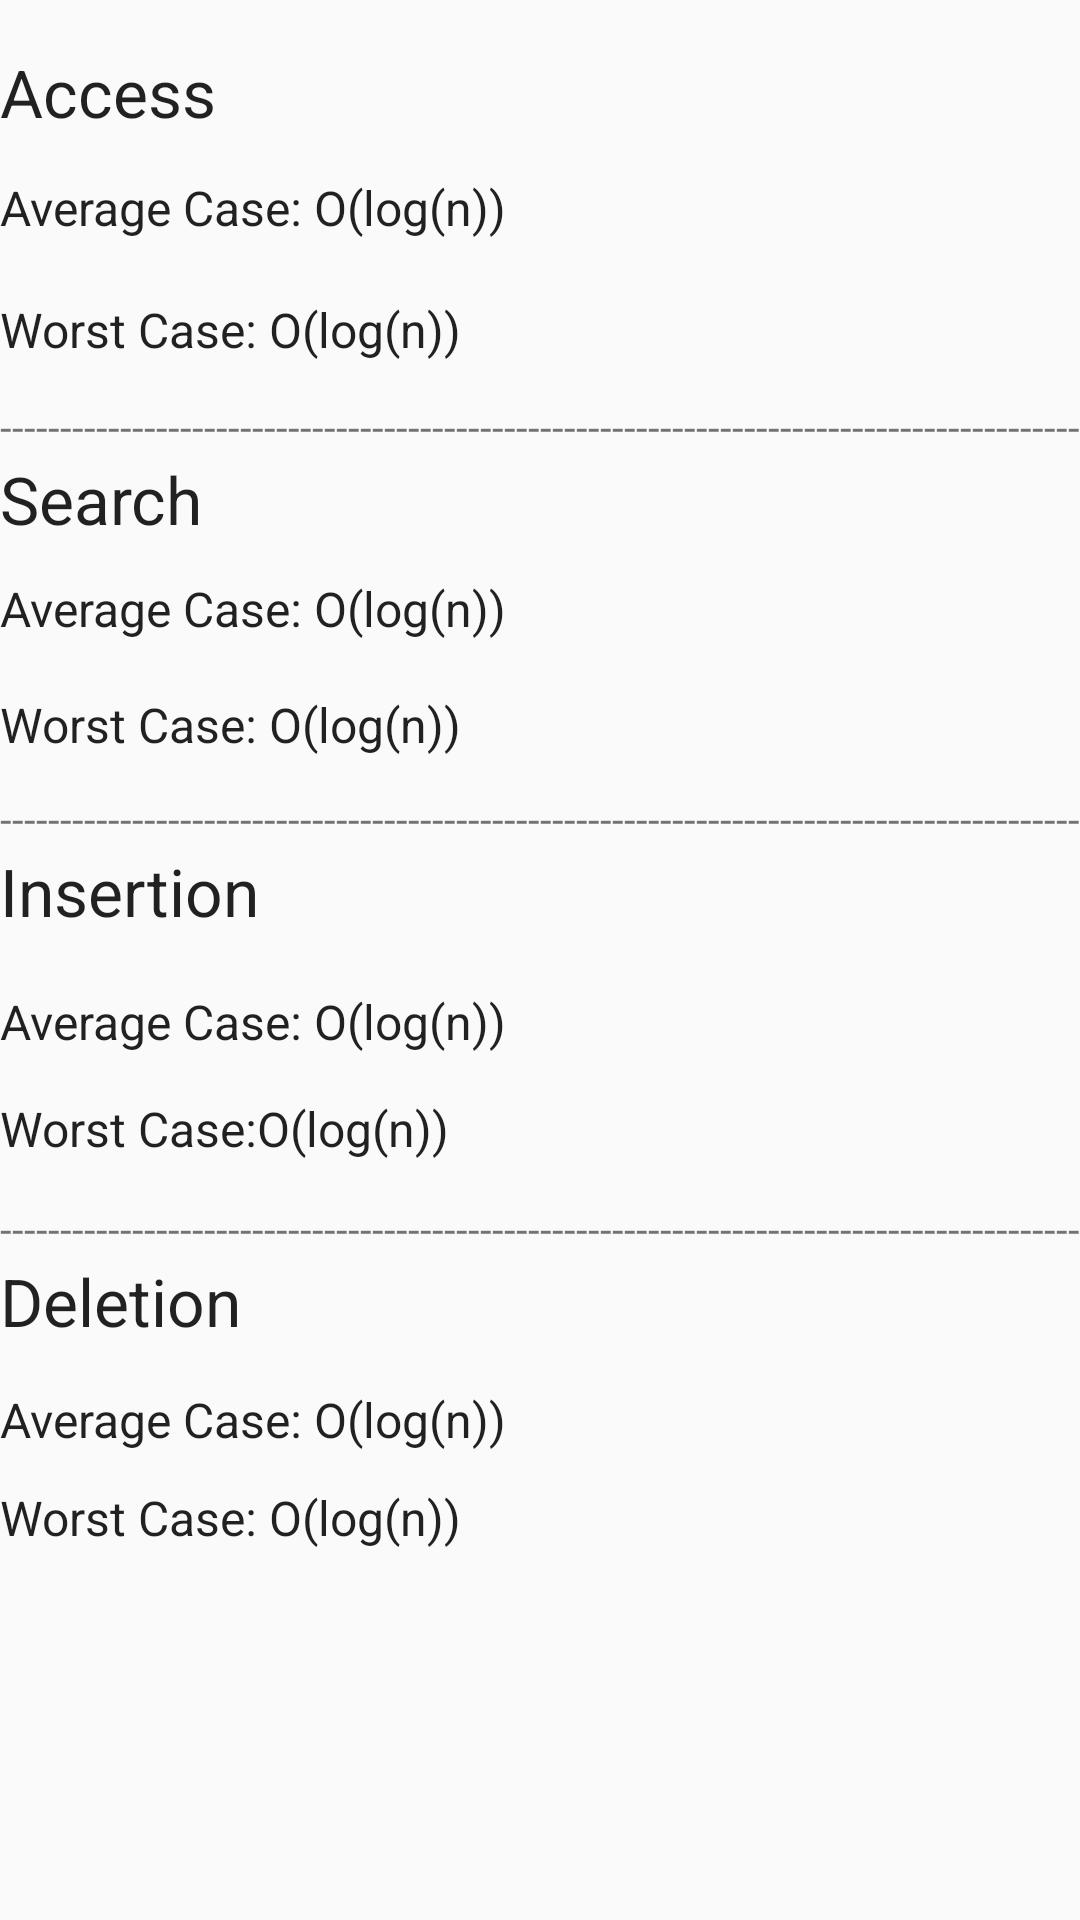

Reconstruct the res/layout file that produces this screen, plus the resources it refers to.
<!-- AndroidManifest.xml: application theme MyMaterialTheme -->
<!-- res/layout/fragment_red_black_trees.xml -->
<?xml version="1.0" encoding="utf-8"?>
<RelativeLayout xmlns:android="http://schemas.android.com/apk/res/android"
    xmlns:app="http://schemas.android.com/apk/res-auto"
    xmlns:tools="http://schemas.android.com/tools"
    android:layout_width="match_parent"
    android:layout_height="match_parent"
    tools:context="com.happyballoons.saket.algon.fragments.ArraysFragment">


    <TextView
        android:text="Worst Case: O(log(n))"
        android:layout_width="wrap_content"
        android:layout_height="wrap_content"
        android:layout_marginTop="19dp"
        android:id="@+id/tv_worst_access"
        android:layout_below="@+id/tv_avg_access"
        android:layout_alignParentStart="true"
        android:textAppearance="@style/TextAppearance.AppCompat.Subhead" />

    <TextView
        android:text="Worst Case: O(log(n))"
        android:layout_width="wrap_content"
        android:layout_height="wrap_content"
        android:layout_marginTop="17dp"
        android:id="@+id/tv_worst_search"
        android:layout_below="@+id/tv_avg_search"
        android:layout_alignParentStart="true"
        android:textAppearance="@style/TextAppearance.AppCompat.Subhead" />

    <TextView
        android:text="Insertion"
        android:layout_width="wrap_content"
        android:layout_height="wrap_content"
        android:id="@+id/tv_insertion_array"
        android:textAppearance="@style/TextAppearance.AppCompat.Large"
        android:layout_below="@+id/textView8"
        android:layout_alignStart="@+id/tv_avg_insertion" />

    <TextView
        android:text="Search"
        android:layout_width="wrap_content"
        android:layout_height="wrap_content"
        android:id="@+id/tv_search_array"
        android:textAppearance="@style/TextAppearance.AppCompat.Large"
        android:layout_below="@+id/textView4"
        android:layout_alignParentStart="true" />

    <TextView
        android:text="Worst Case:O(log(n))"
        android:layout_width="wrap_content"
        android:layout_height="wrap_content"
        android:layout_marginTop="14dp"
        android:id="@+id/tv_worst_insertion"
        android:layout_below="@+id/tv_avg_insertion"
        android:layout_alignParentStart="true"
        android:textAppearance="@style/TextAppearance.AppCompat.Subhead" />

    <TextView
        android:text="Worst Case: O(log(n))"
        android:layout_width="wrap_content"
        android:layout_height="wrap_content"
        android:id="@+id/tv_worst_deletion"
        android:textAppearance="@style/TextAppearance.AppCompat.Subhead"
        android:layout_below="@+id/tv_avg_deletion"
        android:layout_alignParentStart="true"
        android:layout_marginTop="11dp" />

    <TextView
        android:text="Access"
        android:layout_width="wrap_content"
        android:layout_height="wrap_content"
        android:id="@+id/tv_access"
        android:textAppearance="@style/TextAppearance.AppCompat.Large"
        android:layout_marginTop="16dp"
        android:layout_alignParentTop="true"
        android:layout_alignParentStart="true" />

    <TextView
        android:text="Average Case: O(log(n))"
        android:layout_width="wrap_content"
        android:layout_height="wrap_content"
        android:layout_marginTop="13dp"
        android:id="@+id/tv_avg_access"
        android:textAppearance="@style/TextAppearance.AppCompat.Subhead"
        android:layout_below="@+id/tv_access"
        android:layout_alignParentStart="true" />

    <TextView
        android:text="@string/line"
        android:layout_width="wrap_content"
        android:layout_height="wrap_content"
        android:layout_marginTop="12dp"
        android:id="@+id/textView4"
        android:layout_below="@+id/tv_worst_access"
        android:layout_alignParentStart="true" />

    <TextView
        android:text="Average Case: O(log(n))"
        android:layout_width="wrap_content"
        android:layout_height="wrap_content"
        android:layout_marginTop="11dp"
        android:id="@+id/tv_avg_search"
        android:textAppearance="@style/TextAppearance.AppCompat.Subhead"
        android:layout_below="@+id/tv_search_array"
        android:layout_alignParentStart="true" />

    <TextView
        android:text="@string/line"
        android:layout_width="wrap_content"
        android:layout_height="wrap_content"
        android:layout_marginTop="11dp"
        android:id="@+id/textView8"
        android:layout_below="@+id/tv_worst_search"
        android:layout_alignParentStart="true" />

    <TextView
        android:text="@string/line"
        android:layout_width="wrap_content"
        android:layout_height="wrap_content"
        android:layout_marginTop="13dp"
        android:id="@+id/textView12"
        android:layout_below="@+id/tv_worst_insertion"
        android:layout_alignParentStart="true" />

    <TextView
        android:text="Average Case: O(log(n))"
        android:layout_width="wrap_content"
        android:layout_height="wrap_content"
        android:layout_marginTop="14dp"
        android:id="@+id/tv_avg_deletion"
        android:textAppearance="@style/TextAppearance.AppCompat.Subhead"
        android:layout_below="@+id/tv_deletion_array"
        android:layout_alignParentStart="true" />

    <TextView
        android:text="Average Case: O(log(n))"
        android:layout_width="wrap_content"
        android:layout_height="wrap_content"
        android:layout_marginTop="18dp"
        android:id="@+id/tv_avg_insertion"
        android:textAppearance="@style/TextAppearance.AppCompat.Subhead"
        android:layout_below="@+id/tv_insertion_array"
        android:layout_alignParentStart="true" />

    <TextView
        android:text="Deletion"
        android:layout_width="wrap_content"
        android:layout_height="wrap_content"
        android:id="@+id/tv_deletion_array"
        android:textAppearance="@style/TextAppearance.AppCompat.Large"
        android:layout_below="@+id/textView12"
        android:layout_alignParentStart="true" />


</RelativeLayout>
<!-- resources referenced by this layout -->
<resources>
  <string name="line">------------------------------------------------------------------------------------------</string>
  <style name="MyMaterialTheme" parent="MyMaterialTheme.Base">
  
      </style>
  <style name="MyMaterialTheme.Base" parent="Theme.AppCompat.Light.DarkActionBar">
          <item name="windowNoTitle">true</item>
          <item name="windowActionBar">false</item>
          <item name="colorPrimary">@color/colorPrimary</item>
          <item name="colorPrimaryDark">@color/colorPrimaryDark</item>
          <item name="colorAccent">@color/colorAccent</item>
      </style>
  <!-- not gathered from this repository: default colours our renderer supplied (Android Studio template values) -->
  <color name="colorPrimary">#FF6200EE</color>
  <color name="colorPrimaryDark">#FF3700B3</color>
  <color name="colorAccent">#FF03DAC5</color>
</resources>
